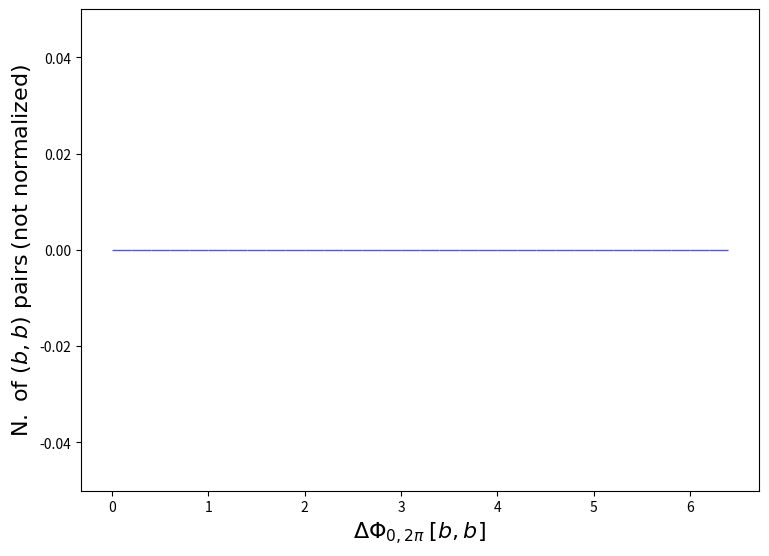

Here is the Python script that generated this plot: (Note: this script raises an exception after producing the figure.)
def selection_151():

    # Library import
    import numpy
    import matplotlib
    import matplotlib.pyplot   as plt
    import matplotlib.gridspec as gridspec

    # Library version
    matplotlib_version = matplotlib.__version__
    numpy_version      = numpy.__version__

    # Histo binning
    xBinning = numpy.linspace(0.0,6.4,33,endpoint=True)

    # Creating data sequence: middle of each bin
    xData = numpy.array([0.1,0.30000000000000004,0.5,0.7000000000000001,0.9,1.1,1.3,1.5,1.7000000000000002,1.9000000000000001,2.1,2.3000000000000003,2.5,2.7,2.9000000000000004,3.1,3.3000000000000003,3.5,3.7,3.9000000000000004,4.1000000000000005,4.3,4.5,4.7,4.9,5.1000000000000005,5.300000000000001,5.5,5.7,5.9,6.1000000000000005,6.300000000000001])

    # Creating weights for histo: y152_DPHI_0_2PI_0
    y152_DPHI_0_2PI_0_weights = numpy.array([0.0,0.0,0.0,0.0,0.0,0.0,0.0,0.0,0.0,0.0,0.0,0.0,0.0,0.0,0.0,0.0,0.0,0.0,0.0,0.0,0.0,0.0,0.0,0.0,0.0,0.0,0.0,0.0,0.0,0.0,0.0,0.0])

    # Creating a new Canvas
    fig   = plt.figure(figsize=(8.75,6.25),dpi=80)
    frame = gridspec.GridSpec(1,1)
    pad   = fig.add_subplot(frame[0])

    # Creating a new Stack
    pad.hist(x=xData, bins=xBinning, weights=y152_DPHI_0_2PI_0_weights,\
             label="$testset$", rwidth=1.0,\
             color="#5954d8", edgecolor="#5954d8", linewidth=1, linestyle="solid",\
             bottom=None, cumulative=False, density=False, align="mid", orientation="vertical")


    # Axis
    plt.rc('text',usetex=False)
    plt.xlabel(r"$\Delta\Phi_{0,2\pi}$ $[ b, b ]$ ",\
               fontsize=16,color="black")
    plt.ylabel(r"$\mathrm{N.}\ \mathrm{of}\ (b, b)\ \mathrm{pairs}$ $(\mathrm{not}\ \mathrm{normalized})$",\
               fontsize=16,color="black")

    # Boundary of y-axis
    ymax=(y152_DPHI_0_2PI_0_weights).max()*1.1
    ymin=0 # linear scale
    #ymin=min([x for x in (y152_DPHI_0_2PI_0_weights) if x])/100. # log scale
    plt.gca().set_ylim(ymin,ymax)

    # Log/Linear scale for X-axis
    plt.gca().set_xscale("linear")
    #plt.gca().set_xscale("log",nonpositive="clip")

    # Log/Linear scale for Y-axis
    plt.gca().set_yscale("linear")
    #plt.gca().set_yscale("log",nonpositive="clip")

    # Saving the image
    plt.savefig('../../HTML/MadAnalysis5job_0/selection_151.png')
    plt.savefig('../../PDF/MadAnalysis5job_0/selection_151.png')
    plt.savefig('../../DVI/MadAnalysis5job_0/selection_151.eps')

# Running!
if __name__ == '__main__':
    selection_151()
